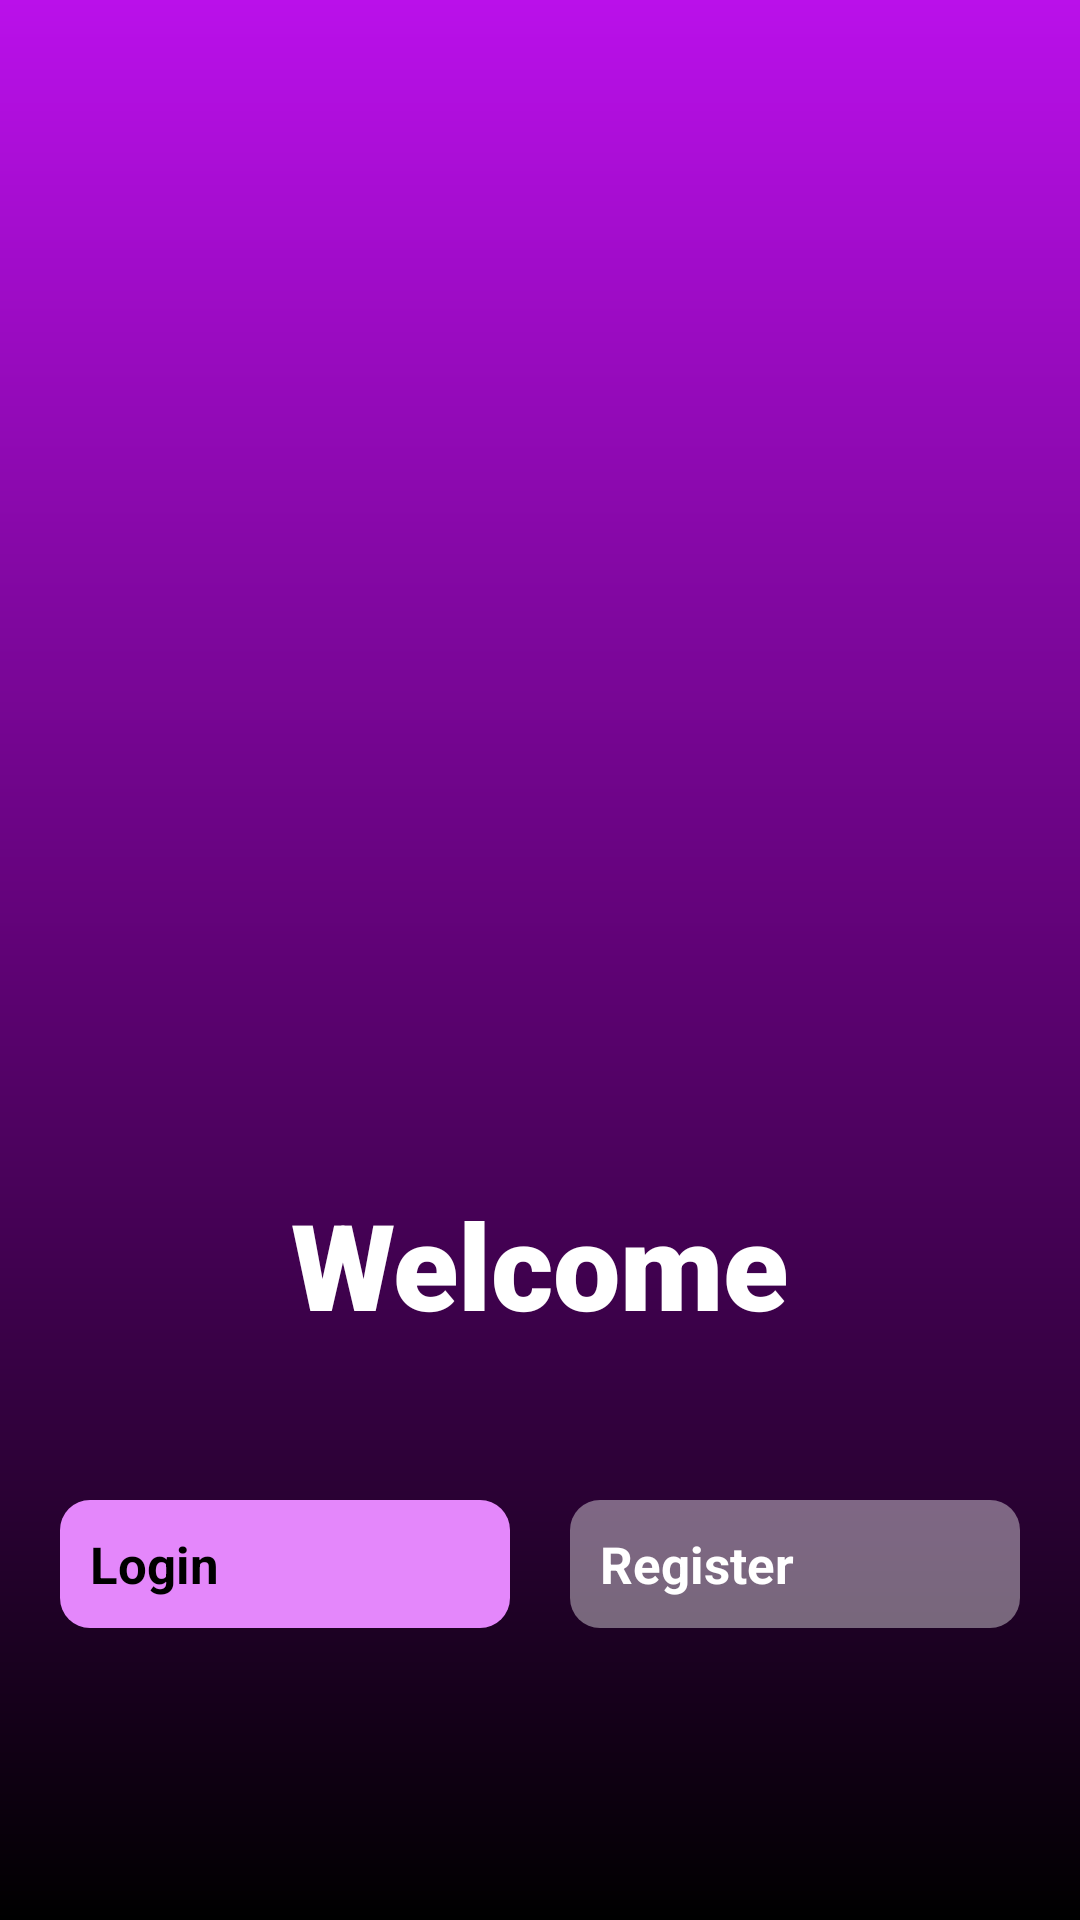

Write the Android layout XML for this screen, with the resource values it uses.
<!-- AndroidManifest.xml: application theme Theme.SignUp -->
<!-- res/layout/activity_main.xml -->
<?xml version="1.0" encoding="utf-8"?>
<androidx.constraintlayout.widget.ConstraintLayout xmlns:android="http://schemas.android.com/apk/res/android"
    xmlns:app="http://schemas.android.com/apk/res-auto"
    xmlns:tools="http://schemas.android.com/tools"
    android:id="@+id/main"
    android:layout_width="match_parent"
    android:layout_height="match_parent"
    android:background="@drawable/backgnd"
    tools:context=".MainActivity">

    <ImageView
        android:id="@+id/imageView"
        android:layout_width="0dp"
        android:layout_height="500dp"
        android:layout_marginLeft="10dp"
        android:layout_marginRight="10dp"
        android:paddingLeft="5dp"
        android:paddingRight="5dp"
        app:layout_constraintEnd_toEndOf="parent"
        app:layout_constraintStart_toStartOf="parent"
        app:layout_constraintTop_toTopOf="parent"
        app:srcCompat="@drawable/ellipse_2" />

    <ImageView
        android:id="@+id/imageView2"
        android:layout_width="wrap_content"
        android:layout_height="450dp"
        android:layout_marginTop="72dp"
        app:layout_constraintEnd_toEndOf="@id/imageView"
        app:layout_constraintStart_toStartOf="@+id/imageView"
        app:layout_constraintTop_toTopOf="parent"
        app:srcCompat="@drawable/tanjiro" />

    <androidx.appcompat.widget.AppCompatTextView
        android:id="@+id/textView2"
        android:layout_width="wrap_content"
        android:layout_height="wrap_content"
        android:layout_marginBottom="192dp"
        android:fontFamily="sans-serif-black"
        android:text="Welcome"
        android:textColor="@color/white"
        android:textSize="40sp"
        android:textStyle="bold"
        app:layout_constraintBottom_toBottomOf="parent"
        app:layout_constraintEnd_toEndOf="@+id/imageView"
        app:layout_constraintStart_toStartOf="@+id/imageView" />

    <androidx.appcompat.widget.AppCompatButton
        android:id="@+id/button"
        android:layout_width="150dp"
        android:layout_height="wrap_content"
        android:layout_marginTop="52dp"
        android:background="@drawable/button_back"
        android:text="Login"
        app:layout_constraintEnd_toStartOf="@id/button2"
        app:layout_constraintStart_toStartOf="parent"
        app:layout_constraintTop_toBottomOf="@+id/textView2"
        android:textColor="@color/black"
        android:textStyle="bold"
        android:padding="10dp"
        android:textSize="17sp"/>

    <androidx.appcompat.widget.AppCompatButton
        android:id="@+id/button2"
        android:layout_width="150dp"
        android:layout_height="wrap_content"
        android:layout_marginTop="52dp"
        android:background="@drawable/buttonback2"
        android:text="Register"
        android:textSize="17sp"
        android:textStyle="bold"
        android:padding="10dp"
        android:textColor="@color/white"
        app:layout_constraintEnd_toEndOf="parent"
        app:layout_constraintStart_toEndOf="@+id/button"
        app:layout_constraintTop_toBottomOf="@+id/textView2" />

</androidx.constraintlayout.widget.ConstraintLayout>
<!-- resources referenced by this layout -->
<resources>
  <!-- drawable backgnd (drawable) -->
  <?xml version="1.0" encoding="utf-8"?>
  <shape xmlns:android="http://schemas.android.com/apk/res/android">
  
      <gradient
          android:startColor="#BA10EA"
          android:endColor="@color/black"
          android:centerColor="#5F0275"
          android:angle="-90"
          android:type="linear"
          />
  
  </shape>
  <!-- drawable button_back (drawable) -->
  <?xml version="1.0" encoding="utf-8"?>
  <shape xmlns:android="http://schemas.android.com/apk/res/android">
  
      <solid
          android:color="#E487FB"/>
  
      <corners
          android:radius="10dp"/>
  </shape>
  <!-- drawable buttonback2 (drawable) -->
  <?xml version="1.0" encoding="utf-8"?>
  <shape xmlns:android="http://schemas.android.com/apk/res/android">
  
  
      <solid
          android:color="#66FFFFFF"/>
  
      <corners
          android:radius="10dp"/>
  </shape>
  <!-- drawable ellipse_2 (drawable) -->
  <vector xmlns:android="http://schemas.android.com/apk/res/android"
      android:width="548dp"
      android:height="548dp"
      android:viewportWidth="548"
      android:viewportHeight="548">
    <path
        android:pathData="M274,274m-274,0a274,274 0,1 1,548 0a274,274 0,1 1,-548 0"
        android:fillColor="#E487FB"/>
  </vector>
  <!-- drawable tanjiro: png bitmap (drawable, 237309 bytes) -->
  <!-- not gathered from this repository: default colours our renderer supplied (Android Studio template values) -->
  <color name="black">#FF000000</color>
  <color name="white">#FFFFFFFF</color>
</resources>
